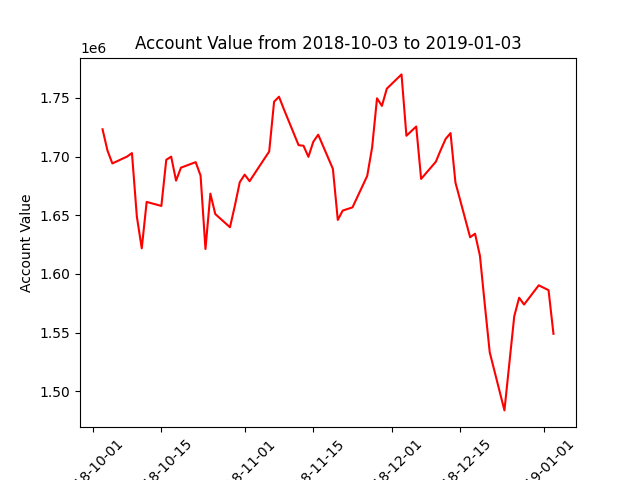

Source data for this figure (header and first rows):
datadate, account_value
20181003, 1723219
20181004, 1705167
20181005, 1694123
20181008, 1699967
20181009, 1702910
20181010, 1648859
20181011, 1621846
20181012, 1661352
20181015, 1657924
20181016, 1697208
20181017, 1699933
20181018, 1679485
20181019, 1690530
20181022, 1695228
20181023, 1683788
20181024, 1621253
20181025, 1668369
20181026, 1651026
20181029, 1639792
20181030, 1658173
20181031, 1678193
20181101, 1684569
20181102, 1679015
20181105, 1698000
20181106, 1704243
20181107, 1746671
20181108, 1750945
20181109, 1740256
20181112, 1709676
20181113, 1709193
20181114, 1699739
20181115, 1712564
20181116, 1718621
20181119, 1689478
20181120, 1646011
20181121, 1653983
20181123, 1656726
20181126, 1683486
20181127, 1707672
20181128, 1749595
20181129, 1743130
20181130, 1757790
20181203, 1769941
20181204, 1717698
20181206, 1725575
20181207, 1680954
20181210, 1695546
20181211, 1705598
20181212, 1715004
20181213, 1719957
20181214, 1677901
20181217, 1631280
20181218, 1634297
20181219, 1615455
20181220, 1573613
20181221, 1533228
20181224, 1483831
20181226, 1563978
20181227, 1579787
20181228, 1573966
... 3 more rows
